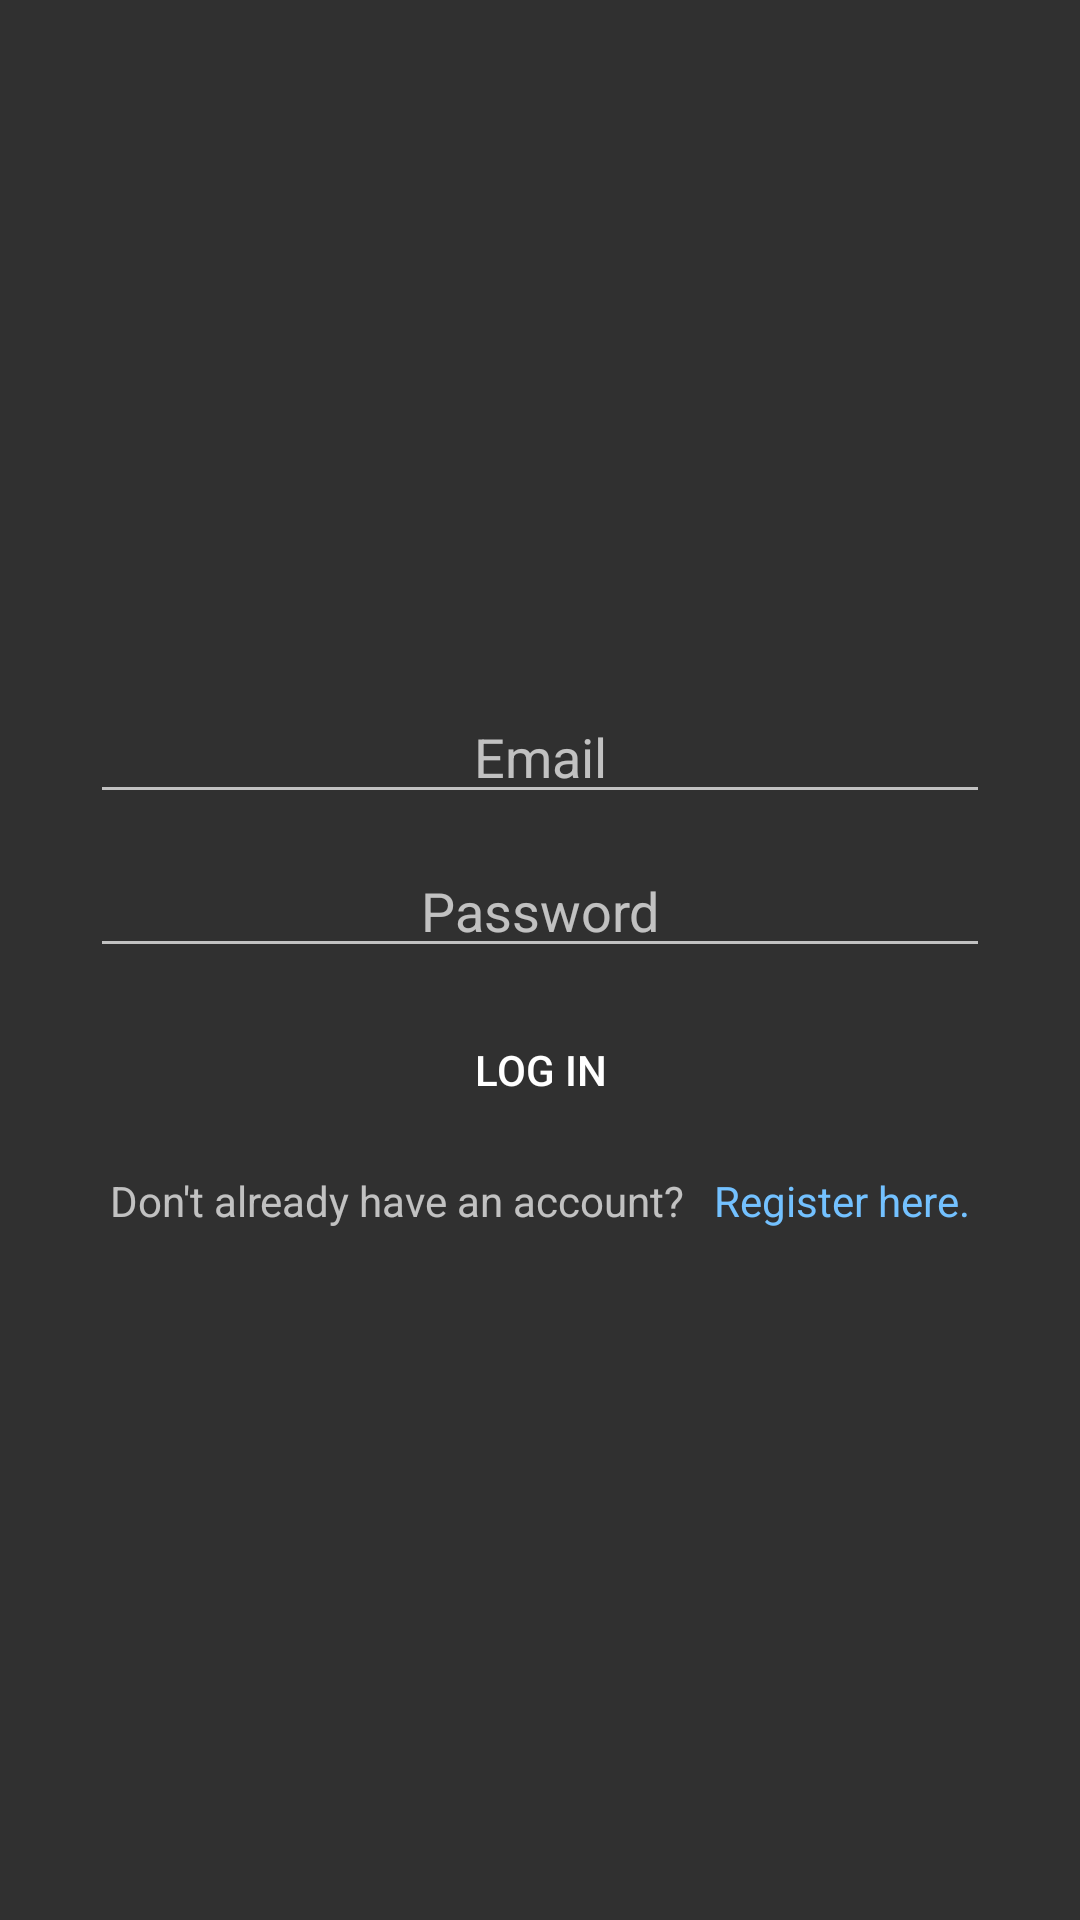

Layout XML and referenced resources for this Android screen:
<!-- AndroidManifest.xml: application theme Theme.AppCompat.NoActionBar -->
<!-- res/layout/activity_main.xml -->
<?xml version="1.0" encoding="utf-8"?>
<RelativeLayout xmlns:android="http://schemas.android.com/apk/res/android"
    xmlns:tools="http://schemas.android.com/tools"
    android:layout_width="match_parent"
    android:layout_height="match_parent"
    tools:context=".LoginActivity"
    android:padding="30dp">

    <TextView
        android:layout_width="match_parent"
        android:layout_height="wrap_content"
        android:textColor="@color/red"
        android:text=""
        android:gravity="center"
        android:layout_marginTop="100dp"
        android:layout_alignParentTop="true"
        android:textSize="20sp"
        android:id="@+id/errorTextView"
        />

    <LinearLayout
        android:layout_width="match_parent"
        android:layout_height="wrap_content"
        android:id="@+id/loginForm"
        android:layout_centerVertical="true"
        android:orientation="vertical"
        android:visibility="visible">

        <EditText
            android:layout_width="match_parent"
            android:layout_height="wrap_content"
            android:inputType="textEmailAddress"
            android:id="@+id/email"
            android:hint="Email"
            android:gravity="center"/>

        <EditText
            android:layout_width="match_parent"
            android:layout_height="wrap_content"
            android:id="@+id/password"
            android:hint="Password"
            android:inputType="textPassword"
            android:gravity="center"
            android:layout_marginTop="10dp"/>

        <Button
            android:layout_width="match_parent"
            android:layout_height="wrap_content"
            android:text="Log In"
            android:background="@drawable/rounded_corners"
            android:backgroundTint="@color/blue_light"
            android:id="@+id/login"
            android:layout_marginTop="10dp"
            android:onClick="Login"
            />
        <LinearLayout
            android:layout_width="match_parent"
            android:layout_height="wrap_content"
            android:layout_below="@id/login"
            android:gravity="center"
            android:layout_marginTop="10dp"
            >
            <TextView
                android:layout_width="wrap_content"
                android:layout_height="wrap_content"
                android:text="Don't already have an account?"
                />
            <TextView
                android:layout_marginLeft="10dp"
                android:layout_width="wrap_content"
                android:layout_height="wrap_content"
                android:text="Register here."
                android:id="@+id/registerViewBTN"
                android:textColor="@color/blue_light"
                />

        </LinearLayout>
    </LinearLayout>
    <LinearLayout
        android:layout_width="match_parent"
        android:layout_height="wrap_content"
        android:id="@+id/registerForm"
        android:layout_centerVertical="true"
        android:orientation="vertical"
        android:visibility="gone">

        <EditText
            android:layout_width="match_parent"
            android:layout_height="wrap_content"
            android:id="@+id/registerEmail"
            android:inputType="textEmailAddress"
            android:hint="Email"
            android:gravity="center"/>

        <EditText
            android:layout_width="match_parent"
            android:layout_height="wrap_content"
            android:id="@+id/displayName"
            android:inputType="text"
            android:maxLength="20"
            android:hint="Display Name"
            android:layout_above="@id/password"
            android:layout_marginTop="10dp"
            android:gravity="center"/>

        <EditText
            android:layout_width="match_parent"
            android:layout_height="wrap_content"
            android:id="@+id/registerPassword"
            android:layout_above="@id/login"
            android:hint="Password"
            android:inputType="textPassword"
            android:gravity="center"
            android:layout_marginTop="10dp"/>
        <Button
            android:layout_width="match_parent"
            android:layout_height="wrap_content"
            android:layout_below="@id/login"
            android:text="Register"
            android:background="@drawable/rounded_corners"
            android:backgroundTint="@color/green"
            android:layout_marginTop="10dp"
            android:onClick="Register"
            />
        <LinearLayout
            android:layout_width="match_parent"
            android:layout_height="wrap_content"
            android:layout_below="@id/login"
            android:gravity="center"
            android:layout_marginTop="10dp"
            >
            <TextView
                android:layout_width="wrap_content"
                android:layout_height="wrap_content"
                android:text="Already have an account?"
                />
            <TextView
                android:layout_marginLeft="10dp"
                android:layout_width="wrap_content"
                android:layout_height="wrap_content"
                android:text="Login here."
                android:id="@+id/loginViewBTN"
                android:textColor="@color/blue_light"
                />
        </LinearLayout>
    </LinearLayout>



</RelativeLayout>
<!-- resources referenced by this layout -->
<resources>
  <color name="blue_light">#73c1ff</color>
  <color name="green">#00CC6A</color>
  <color name="red">#FF4343</color>
</resources>
